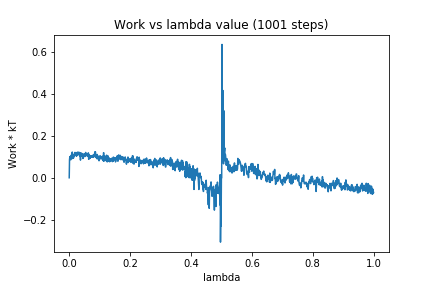

Values plotted in this chart, from the file beside it:
0, 0.0
1, 0.08606
2, 0.1004
3, 0.09343
4, 0.1025
5, 0.08561
6, 0.1039
7, 0.09686
8, 0.1133
9, 0.1026
10, 0.1227
11, 0.09181
12, 0.1116
13, 0.1111
14, 0.09356
15, 0.1049
16, 0.1106
17, 0.1021
18, 0.1205
19, 0.1089
20, 0.1164
21, 0.1072
22, 0.1208
23, 0.1138
24, 0.1027
25, 0.1124
26, 0.1169
27, 0.108
28, 0.1225
29, 0.1186
30, 0.1168
31, 0.1149
32, 0.122
33, 0.1075
34, 0.1095
35, 0.102
36, 0.1142
37, 0.0842
38, 0.1194
39, 0.1059
40, 0.1067
41, 0.1054
42, 0.1157
43, 0.1024
44, 0.1091
45, 0.09189
46, 0.09688
47, 0.09689
48, 0.1068
49, 0.1151
50, 0.1067
51, 0.1092
52, 0.1086
53, 0.1017
54, 0.1208
55, 0.1122
56, 0.1066
57, 0.1061
58, 0.1071
59, 0.1141
60, 0.1038
... 940 more rows
